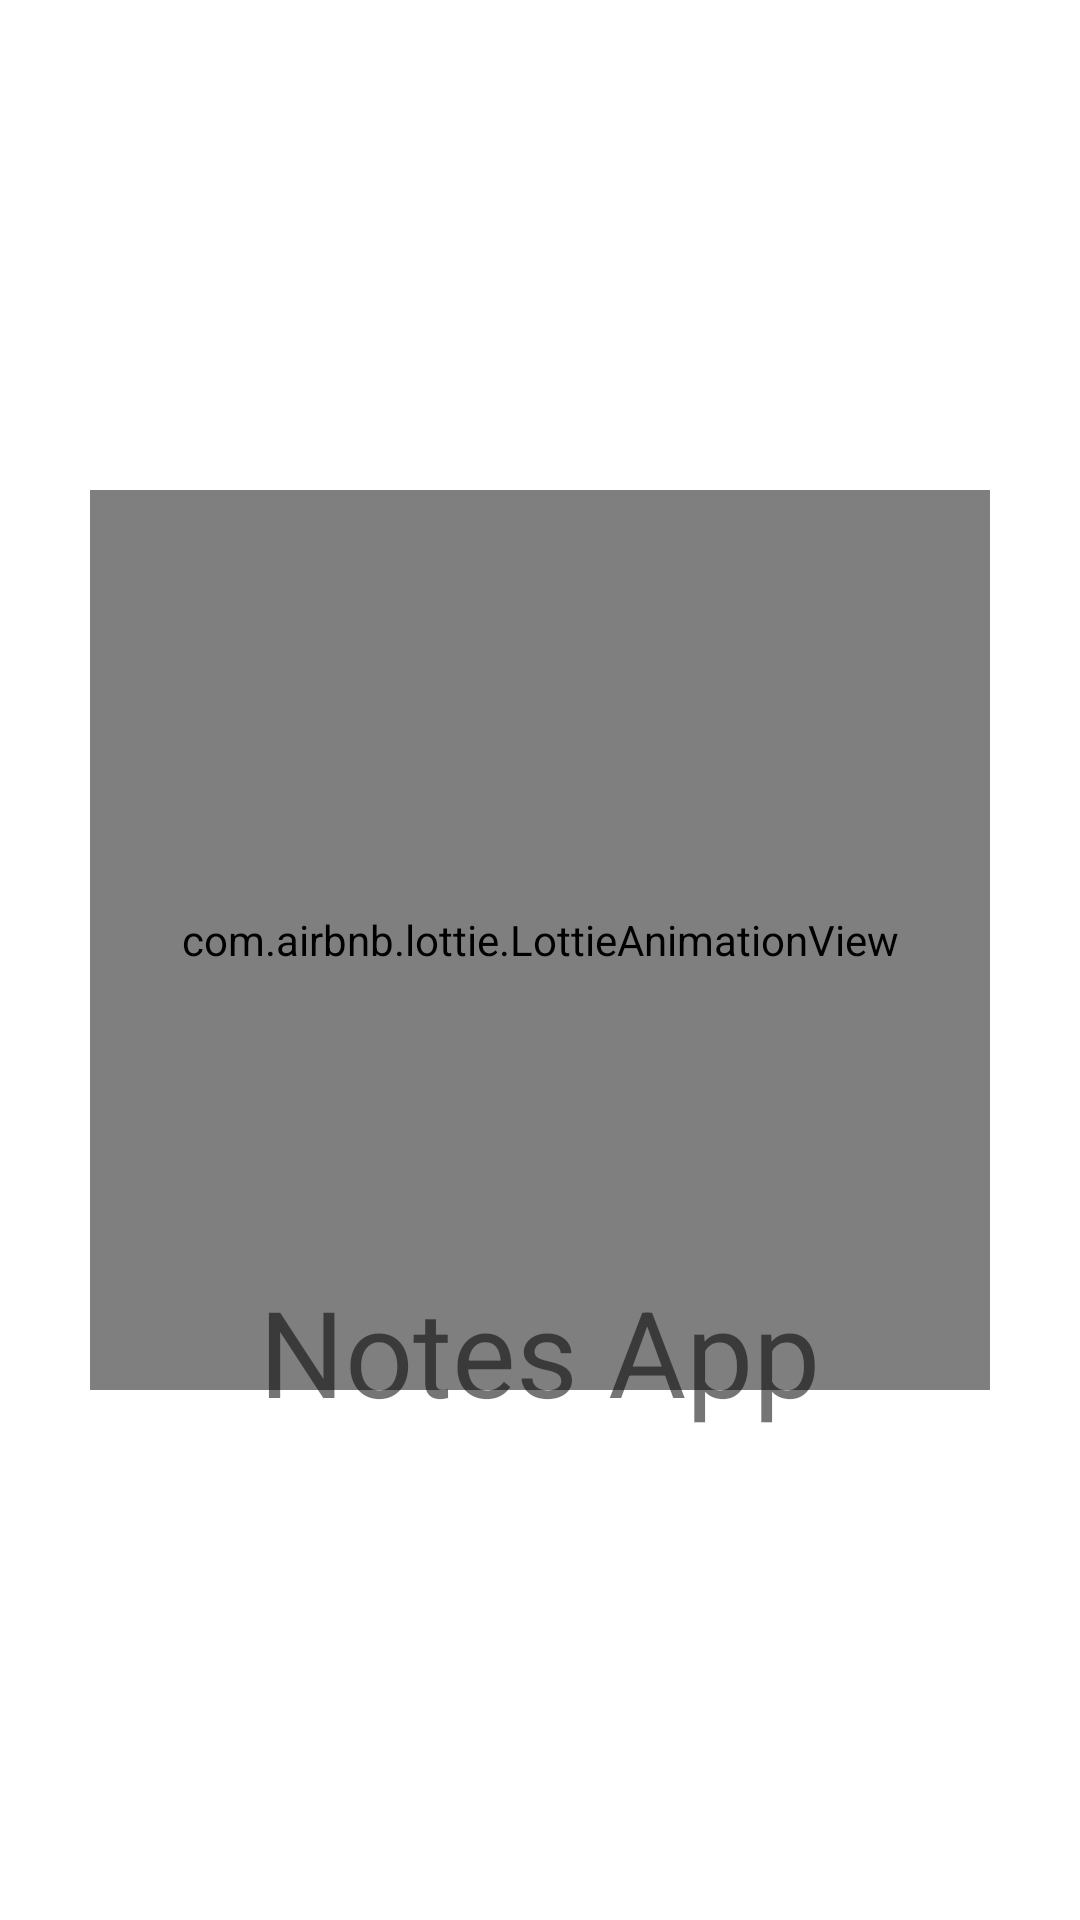

Here is an Android app screen rendered from its layout file. Give the layout XML and the strings, colors and styles it references.
<!-- AndroidManifest.xml: activity theme Theme.NoteApp.NoActionBar -->
<!-- res/layout/activity_splash.xml -->
<?xml version="1.0" encoding="utf-8"?>
<androidx.constraintlayout.widget.ConstraintLayout xmlns:android="http://schemas.android.com/apk/res/android"
    xmlns:app="http://schemas.android.com/apk/res-auto"
    xmlns:tools="http://schemas.android.com/tools"
    android:layout_width="match_parent"
    android:layout_height="match_parent"
    tools:context=".ui.SplashActivity">

    <LinearLayout
        android:layout_width="wrap_content"
        android:layout_height="wrap_content"
        android:orientation="vertical"
        android:gravity="center"
        app:layout_constraintTop_toTopOf="parent"
        app:layout_constraintStart_toStartOf="parent"
        app:layout_constraintEnd_toEndOf="parent"
        app:layout_constraintBottom_toBottomOf="parent">

        <com.airbnb.lottie.LottieAnimationView
            android:layout_width="300dp"
            android:layout_height="300dp"
            app:lottie_fileName="29488-note-icon.json"
            app:lottie_autoPlay="true"/>

        <TextView
            android:layout_width="wrap_content"
            android:layout_height="wrap_content"
            android:layout_marginTop="-40dp"
            android:text="Notes App"
            android:textSize="40sp"/>

    </LinearLayout>

</androidx.constraintlayout.widget.ConstraintLayout>
<!-- resources referenced by this layout -->
<resources>
  <style name="Theme.NoteApp.NoActionBar">
          <item name="windowActionBar">false</item>
          <item name="windowNoTitle">true</item>
      </style>
</resources>
